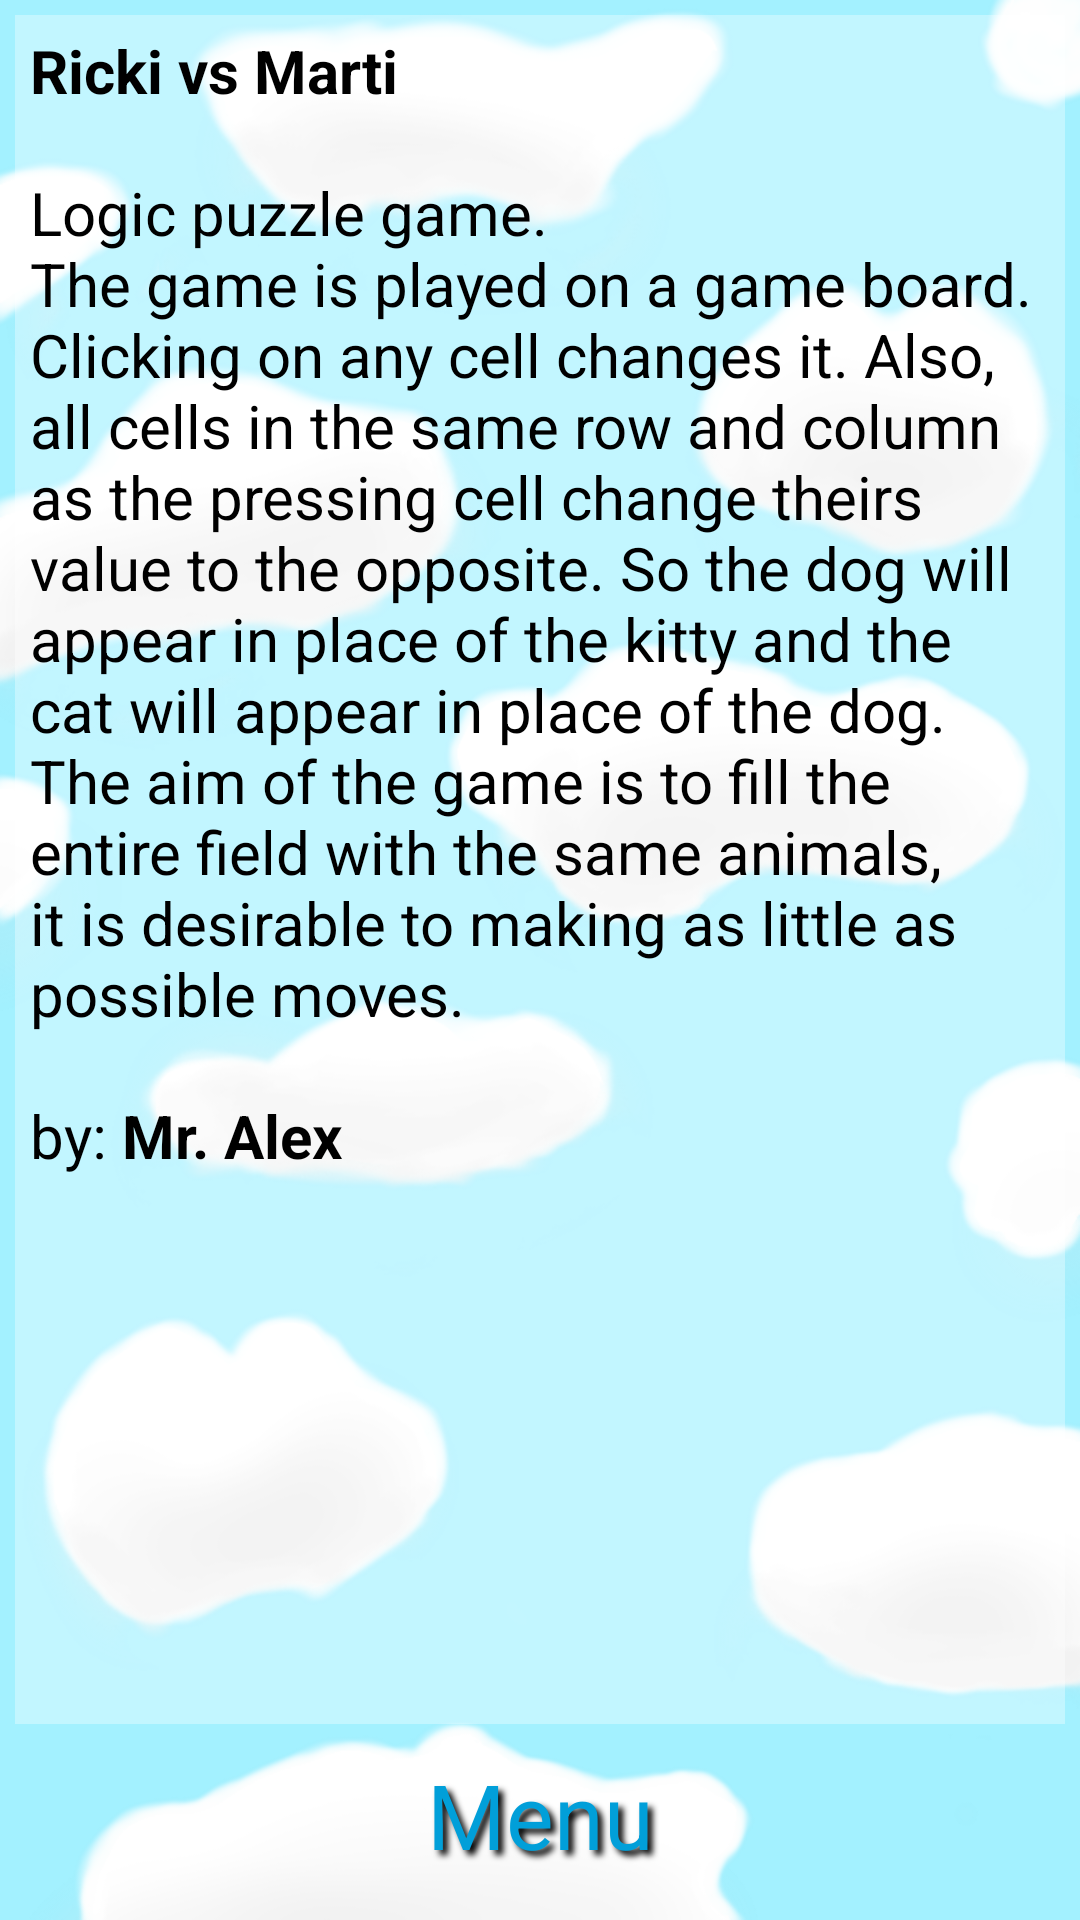

This screen was rendered from an Android layout file. Write that file and the resources it references.
<!-- AndroidManifest.xml: activity theme android:Theme.Black.NoTitleBar -->
<!-- res/layout/activity_help.xml -->
<?xml version="1.0" encoding="utf-8"?>
<RelativeLayout xmlns:android="http://schemas.android.com/apk/res/android"
    android:layout_width="match_parent"
    android:layout_height="match_parent"
    android:background="@drawable/fon"
    android:padding="@dimen/Padding">

    <RelativeLayout
        android:orientation="vertical"
        android:layout_width="match_parent"
        android:layout_height="match_parent"
        android:background="@color/alphaWhite"
        android:layout_above="@+id/bMenu">

        <TextView
            android:id="@+id/tAbout"
            android:layout_width="wrap_content"
            android:layout_height="wrap_content"
            android:text="@string/about_text"
            android:textSize="@dimen/textSizeHelp"
            android:textColor="@color/Black"
            android:padding="@dimen/Padding" />

    </RelativeLayout>

    <Button
        android:id="@+id/bMenu"
        android:text="@string/MainMenu"
        style="@style/bMenuStyle"
        android:layout_alignParentBottom="true"
        android:layout_centerHorizontal="true"/>
</RelativeLayout>
<!-- resources referenced by this layout -->
<resources>
  <color name="Black">#ff000000</color>
  <color name="alphaWhite">#55FFFFFF</color>
  <dimen name="Padding">5dp</dimen>
  <dimen name="textSizeHelp">20sp</dimen>
  <!-- drawable fon: png bitmap (drawable, 243764 bytes) -->
  <string name="MainMenu">Menu</string>
  <string name="about_text"><b>Ricki vs Marti</b>\n\nLogic puzzle game.\nThe game is played on a game board. Clicking on any cell changes it. Also, all cells in the same row and column as the pressing cell change theirs value to the opposite. So the dog will appear in place of the kitty and the cat will appear in place of the dog.\nThe aim of the game is to fill the entire field with the same animals, it is desirable to making as little as possible moves.\n\nby: <b>Mr. Alex</b></string>
  <style name="bMenuStyle">
          <item name="android:layout_width">match_parent</item>
          <item name="android:layout_height">wrap_content</item>
          <item name="android:background">@android:color/transparent</item>
          <item name="android:textSize">@dimen/textButton</item>
          <item name="android:textColor">@color/Blue</item>
          <item name="android:shadowColor">@color/Black</item>
          <item name="android:shadowDx">5</item>
          <item name="android:shadowDy">5</item>
          <item name="android:shadowRadius">5</item>
          <item name="android:layout_margin">@dimen/Margin</item>
          <item name="android:padding">@dimen/Padding</item>
      </style>
  <dimen name="textButton">34sp</dimen>
  <color name="Blue">#019FD9</color>
  <dimen name="Margin">5dp</dimen>
</resources>
